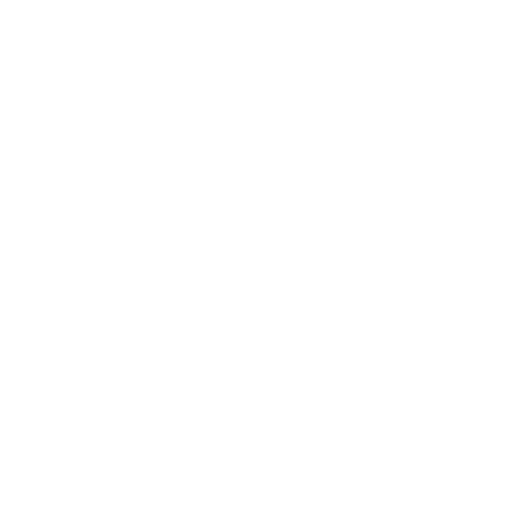
t = 0.00 s
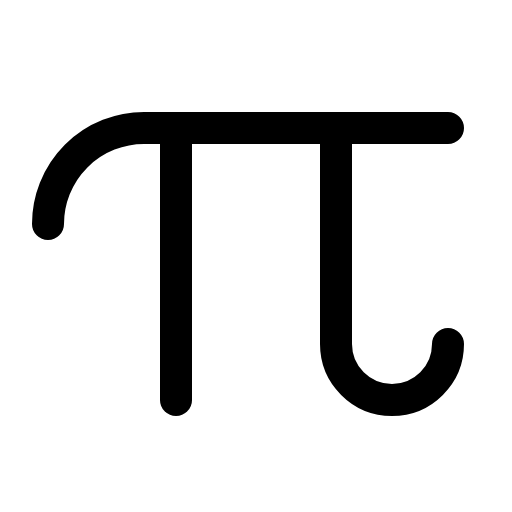
t = 0.38 s
t = 1.13 s: frame unchanged from t = 0.38 s, image omitted
t = 1.50 s: frame unchanged from t = 0.38 s, image omitted
t = 1.88 s: frame unchanged from t = 0.38 s, image omitted
t = 2.63 s: frame unchanged from t = 0.38 s, image omitted

The animated SVG that drew these frames (rendered in a browser with its animation timeline set to each time). Animation: 1 CSS @keyframes rule; one cycle of 3.00 s, repeats indefinitely.

<svg xmlns="http://www.w3.org/2000/svg" viewBox="0 0 256 256">
  <style>
    .draw-line {
      stroke-dasharray: 2000;
      stroke-dashoffset: 0;
    }
    svg:hover .draw-line {
      animation: phosphor-draw-in 3s ease-in-out infinite alternate;
    }
    @keyframes phosphor-draw-in {
      0%   { stroke-dashoffset: 2000; }
      50%  { stroke-dashoffset: 0; }
      100% { stroke-dashoffset: 0; }
    }
  </style><rect width="256" height="256" fill="none"/><path d="M224,64H72a48,48,0,0,0-48,48" fill="none" stroke="currentColor" stroke-linecap="round" stroke-linejoin="round" stroke-width="16" class="draw-line"/><line x1="88" y1="64" x2="88" y2="200" fill="none" stroke="currentColor" stroke-linecap="round" stroke-linejoin="round" stroke-width="16" class="draw-line"/><path d="M224,172a28,28,0,0,1-56,0V64" fill="none" stroke="currentColor" stroke-linecap="round" stroke-linejoin="round" stroke-width="16" class="draw-line"/></svg>
